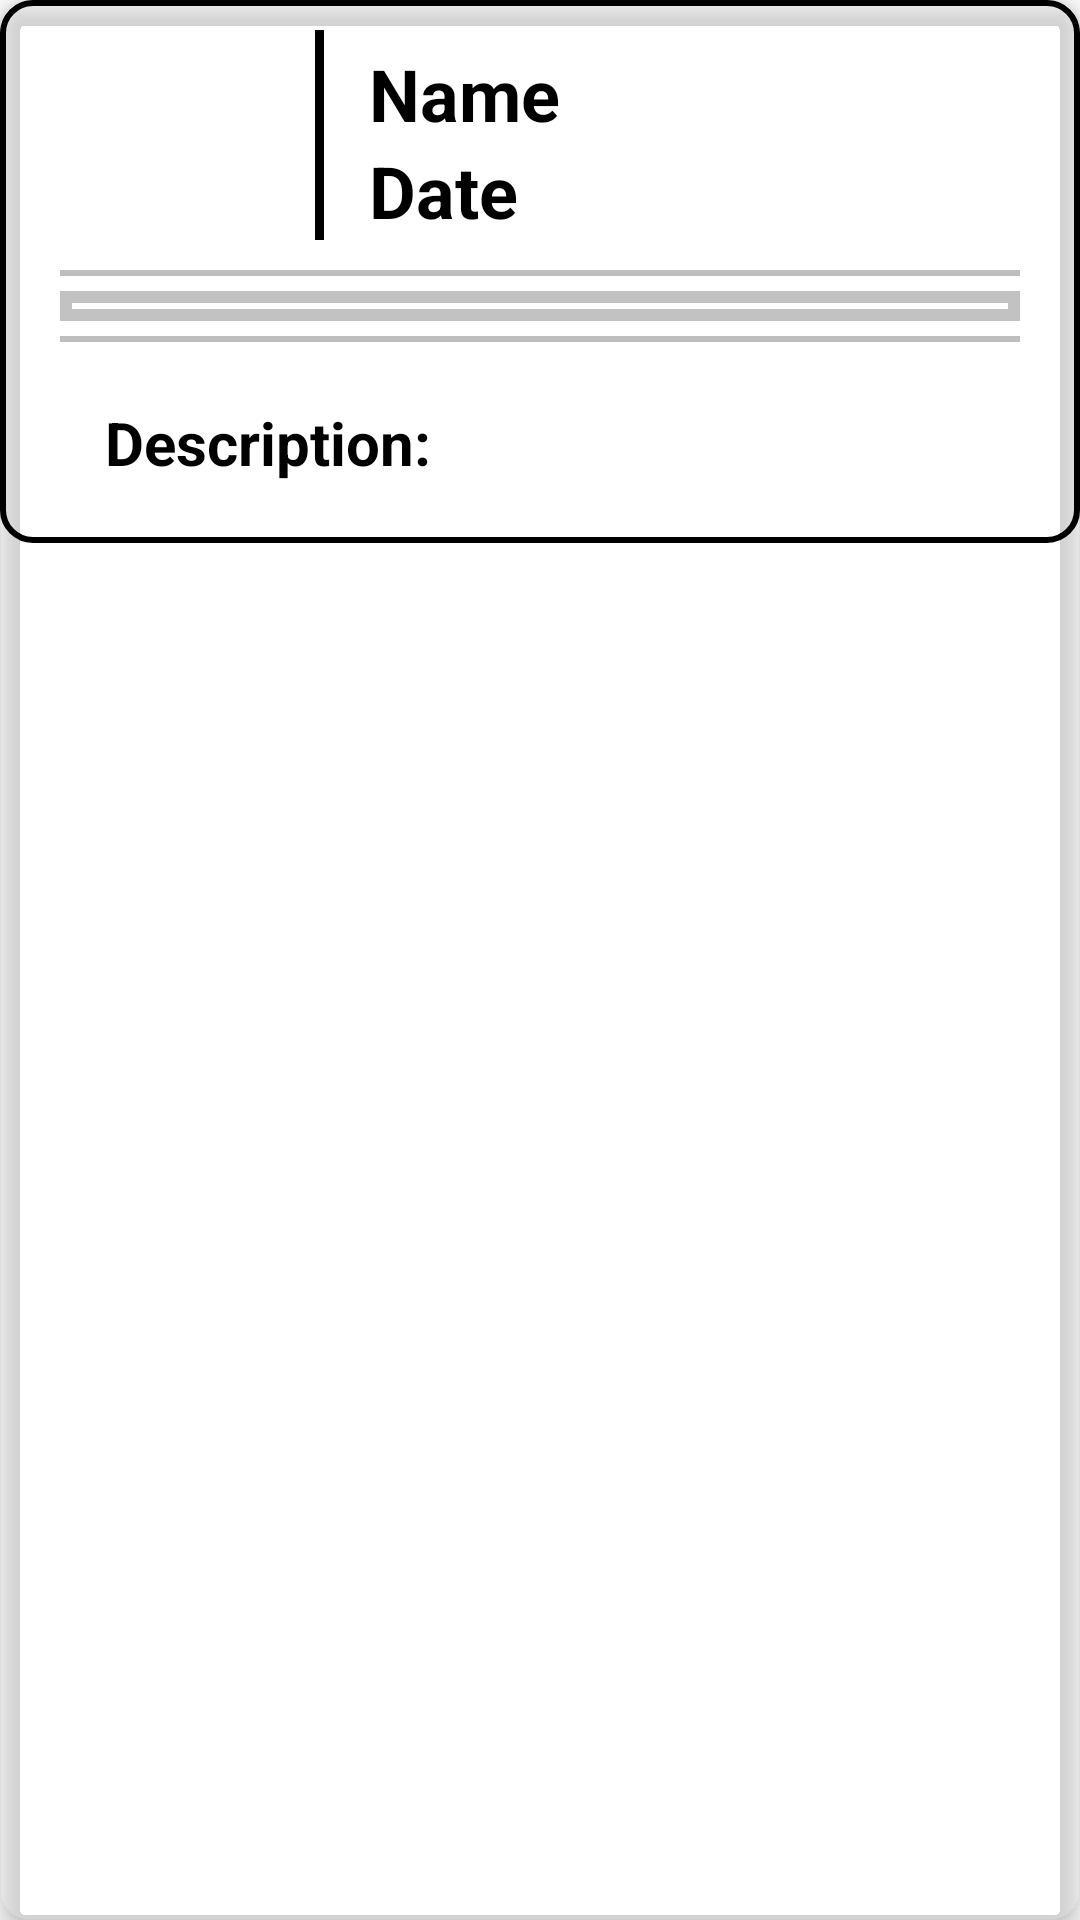

This screen was rendered from an Android layout file. Write that file and the resources it references.
<!-- AndroidManifest.xml: application theme Theme.FamiOrg -->
<!-- res/layout/list_image_post.xml -->
<?xml version="1.0" encoding="utf-8"?>
<com.google.android.material.card.MaterialCardView xmlns:android="http://schemas.android.com/apk/res/android"
    xmlns:app="http://schemas.android.com/apk/res-auto"
    android:layout_width="match_parent"
    android:layout_height="wrap_content"
    android:layout_marginHorizontal="8dp"
    android:layout_marginVertical="12dp"
    app:cardBackgroundColor="#10FFFFFF"
    app:cardCornerRadius="10dp"
    app:cardElevation="5dp">

    <LinearLayout
        android:layout_width="match_parent"
        android:layout_height="wrap_content"
        android:background="@drawable/rounded_corners_rectangle"
        android:orientation="vertical">

        <RelativeLayout
            android:layout_width="match_parent"
            android:layout_height="wrap_content">

            <androidx.appcompat.widget.AppCompatImageView
                android:id="@+id/imagepost_IMG_icon"
                android:layout_width="60dp"
                android:layout_height="60dp"
                android:layout_margin="10dp" />

            <View
                android:id="@+id/imagepost_VIEW_seperator"
                android:layout_width="3dp"
                android:layout_height="70dp"
                android:layout_centerVertical="true"
                android:layout_marginStart="5dp"
                android:layout_marginEnd="5dp"
                android:layout_toEndOf="@+id/imagepost_IMG_icon"
                android:background="@color/black" />

            <com.google.android.material.textview.MaterialTextView
                android:id="@+id/imagepost_LBL_name"
                android:layout_width="wrap_content"
                android:layout_height="wrap_content"
                android:layout_alignTop="@+id/imagepost_IMG_icon"
                android:layout_marginStart="10dp"
                android:layout_toEndOf="@+id/imagepost_VIEW_seperator"
                android:text="Name"
                android:textColor="@color/black"
                android:textSize="24dp"
                android:textStyle="bold" />

            <com.google.android.material.textview.MaterialTextView
                android:id="@+id/imagepost_LBL_date"
                android:layout_width="wrap_content"
                android:layout_height="wrap_content"
                android:layout_below="@+id/imagepost_LBL_name"
                android:layout_alignStart="@+id/imagepost_LBL_name"
                android:text="Date"
                android:textColor="@color/black"
                android:textSize="24dp"
                android:textStyle="bold" />

        </RelativeLayout>

        <View
            android:layout_width="match_parent"
            android:layout_height="2dp"
            android:layout_marginTop="5dp"
            android:layout_marginBottom="5dp"
            android:background="#41000000" />

        <RelativeLayout
            android:layout_width="wrap_content"
            android:layout_height="wrap_content"
            android:background="@drawable/custom_border"
            android:padding="5dp">

            <androidx.appcompat.widget.AppCompatImageView
                android:id="@+id/imagepost_IMG_image"
                android:layout_width="match_parent"
                android:layout_height="wrap_content"
                android:scaleType="centerCrop" />

        </RelativeLayout>

        <View
            android:layout_width="match_parent"
            android:layout_height="2dp"
            android:layout_marginTop="5dp"
            android:layout_marginBottom="5dp"
            android:background="#41000000" />

        <RelativeLayout
            android:layout_width="match_parent"
            android:layout_height="wrap_content"
            android:padding="15dp">

            <TextView
                android:id="@+id/imagepost_LBL_description"
                android:layout_width="match_parent"
                android:layout_height="wrap_content"
                android:layout_centerHorizontal="true"
                android:layout_centerVertical="true"
                android:text="Description:"
                android:textColor="@color/black"
                android:textSize="20dp"
                android:textStyle="bold" />
        </RelativeLayout>

    </LinearLayout>

</com.google.android.material.card.MaterialCardView>
<!-- resources referenced by this layout -->
<resources>
  <color name="black">#FF000000</color>
  <!-- drawable custom_border (drawable) -->
  <?xml version="1.0" encoding="utf-8"?>
  <shape
      xmlns:android="http://schemas.android.com/apk/res/android"
      android:layout_height="match_parent"
      android:layout_width="match_parent">
      <stroke
          android:width="4dp"
          android:color="#3D000000" />
  </shape>
  <!-- drawable rounded_corners_rectangle (drawable) -->
  <shape xmlns:android="http://schemas.android.com/apk/res/android"
      android:shape="rectangle">
  
      <stroke
          android:width="2dp"
          android:color="@color/black" />
  
      <corners android:radius="10dp"/>
  
      <padding
          android:left="20dp"
          android:top="5dp"
          android:right="20dp"
          android:bottom="5dp" >
      </padding>
  </shape>
  <style name="Theme.FamiOrg" parent="Theme.MaterialComponents.DayNight.DarkActionBar">
          
          <item name="colorPrimary">@color/purple_500</item>
          <item name="colorPrimaryVariant">@color/purple_700</item>
          <item name="colorOnPrimary">@color/white</item>
          
          <item name="colorSecondary">@color/teal_200</item>
          <item name="colorSecondaryVariant">@color/teal_700</item>
          <item name="colorOnSecondary">@color/black</item>
          
          <item name="android:statusBarColor">?attr/colorPrimaryVariant</item>
          
      </style>
  <color name="purple_500">#FF6200EE</color>
  <color name="purple_700">#FF3700B3</color>
  <color name="white">#FFFFFFFF</color>
  <color name="teal_200">#FF03DAC5</color>
  <color name="teal_700">#FF018786</color>
</resources>
